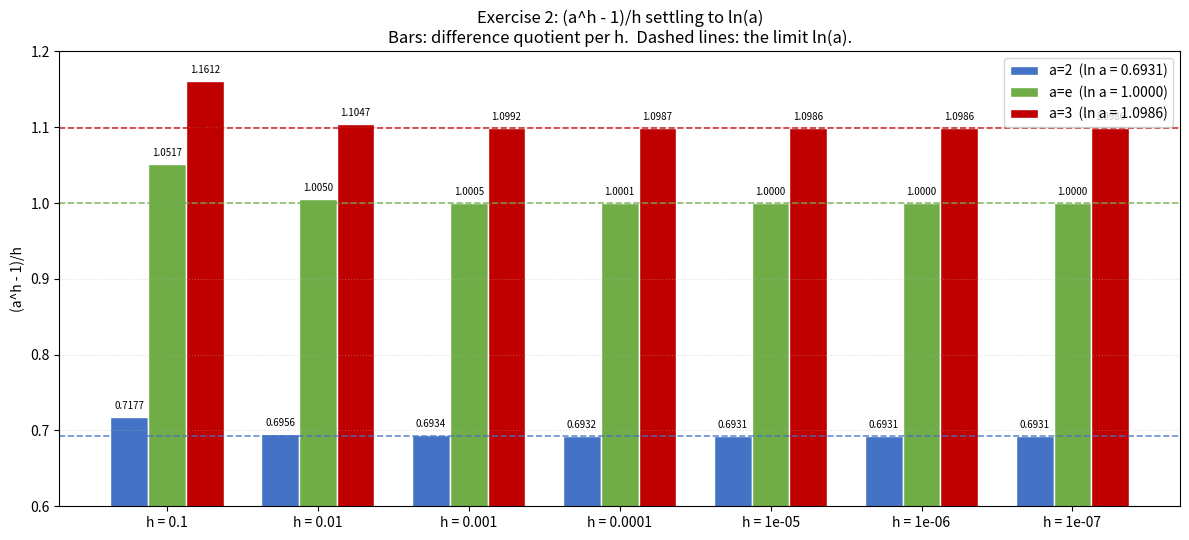

Python code for this plot:
"""
Exercise 2: The difference quotient  (a^h - 1) / h  settling to ln(a)
"Create the Python implementation of the table" for three bases as h shrinks,
and draw a histogram in Matplotlib.

Concept
-------
The derivative of f(a) = a^x at x = 0 is f'(0) = ln(a).  The forward
difference quotient
        (a^h - 1) / h
is a numerical estimate of that derivative.  As the step h -> 0 the estimate
converges to ln(a):

        a = 2        -> ln(2)  = 0.693147...
        a = e        -> ln(e)  = 1.000000
        a = 3        -> ln(3)  = 1.098612...

Numerical Note
--------------
For very small h the naive form (a**h - 1)/h loses precision because a**h is
extremely close to 1 (catastrophic cancellation).  The stable identity is
        a^h - 1 = expm1(h * ln(a))  =: e^{h*ln a} - 1
so we evaluate  expm1(h * ln(a)) / h, which stays accurate all the way down to
h = 1e-7 and beyond.
"""

import math
import matplotlib
matplotlib.use("Agg")
import matplotlib.pyplot as plt

BASES = [("a=2", 2.0), ("a=e", math.e), ("a=3", 3.0)]
H_VALUES = [0.1, 0.01, 0.001, 0.0001, 1e-05, 1e-06, 1e-07]


def difference_quotient(a: float, h: float) -> float:
    """Numerically stable (a^h - 1)/h using expm1."""
    return math.expm1(h * math.log(a)) / h


def main() -> None:
    # Compute the table.
    table = {name: [difference_quotient(a, h) for h in H_VALUES]
             for name, a in BASES}
    limits = {name: math.log(a) for name, a in BASES}

    # Print the reference table.
    print("Exercise 2: (a^h - 1)/h settling to ln(a)")
    print(f"{'h':>10}", *[f"{name:>12}" for name, _ in BASES])
    for i, h in enumerate(H_VALUES):
        row = "".join(f"{table[name][i]:>12.4f}" for name, _ in BASES)
        print(f"{h:>10g}{row}")
    settles = "".join(f"{limits[name]:>12.4f}" for name, _ in BASES)
    print(f"{'settles at':>10}{settles}")

    fig, ax = plt.subplots(figsize=(12, 5.5))
    n_groups = len(H_VALUES)
    x = list(range(n_groups))
    width = 0.25
    colors = ["#4472C4", "#70AD47", "#C00000"]

    for k, (name, _a) in enumerate(BASES):
        offset = (k - 1) * width
        bars = ax.bar([xi + offset for xi in x], table[name],
                      width=width, label=f"{name}  (ln a = {limits[name]:.4f})",
                      color=colors[k], edgecolor="white")
        # Dashed line marking the analytic limit ln(a).
        ax.axhline(limits[name], color=colors[k], linestyle="--",
                   linewidth=1.2, alpha=0.8)
        for bar, v in zip(bars, table[name]):
            ax.text(bar.get_x() + bar.get_width() / 2, v + 0.008,
                    f"{v:.4f}", ha="center", va="bottom", fontsize=7)

    ax.set_xticks(x)
    ax.set_xticklabels([f"h = {h:g}" for h in H_VALUES])
    ax.set_ylabel("(a^h - 1)/h")
    ax.set_title("Exercise 2: (a^h - 1)/h settling to ln(a)\n"
                 "Bars: difference quotient per h.  Dashed lines: the limit ln(a).")
    ax.set_ylim(0.6, 1.2)
    ax.legend()
    ax.grid(axis="y", linestyle=":", alpha=0.4)

    fig.tight_layout()
    fig.savefig(r"d:\che school 2627\lab04\exercise2_output.png", dpi=150)
    print("\nSaved exercise2_output.png")


if __name__ == "__main__":
    main()
